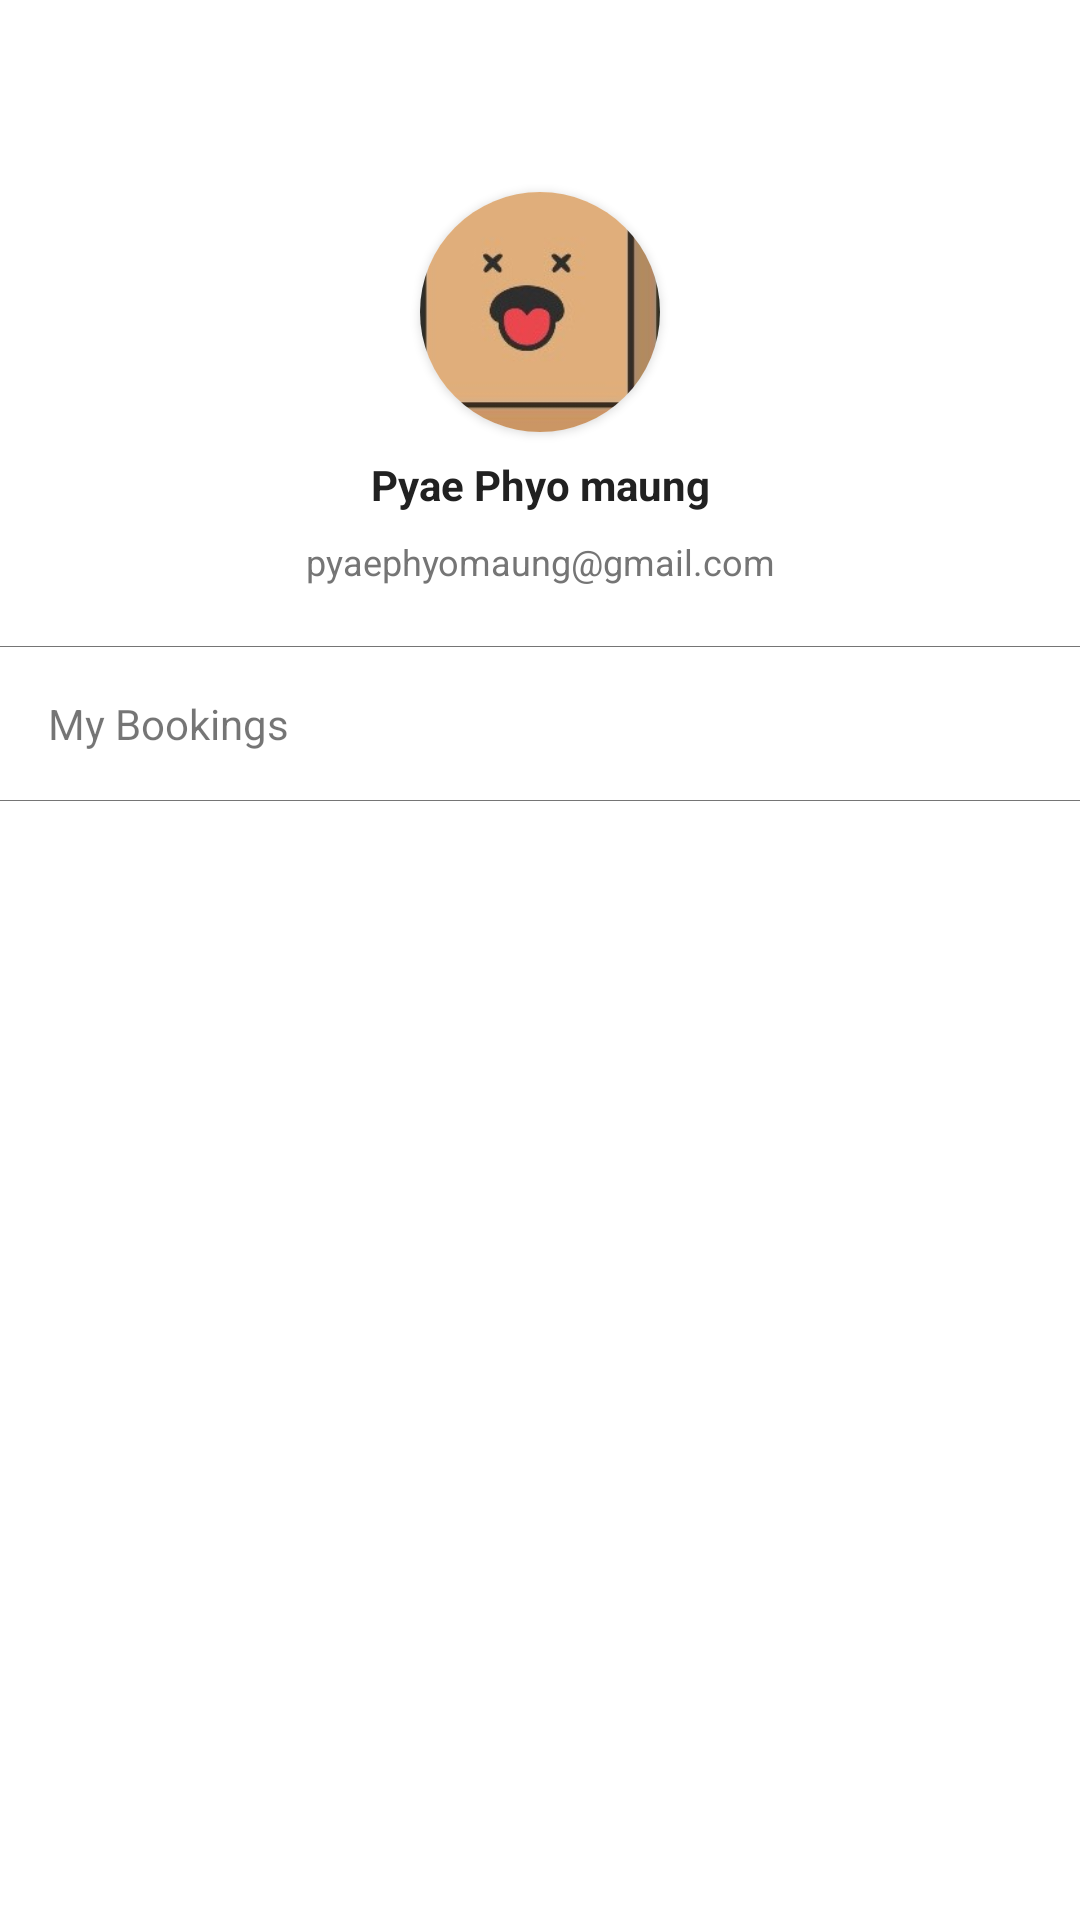

This screen was rendered from an Android layout file. Write that file and the resources it references.
<!-- AndroidManifest.xml: activity theme AppTheme.NoActionBar -->
<!-- res/layout/activity_user.xml -->
<?xml version="1.0" encoding="utf-8"?>
<androidx.coordinatorlayout.widget.CoordinatorLayout xmlns:android="http://schemas.android.com/apk/res/android"
    xmlns:app="http://schemas.android.com/apk/res-auto"
    xmlns:tools="http://schemas.android.com/tools"
    android:layout_width="match_parent"
    android:layout_height="match_parent"
    android:background="@color/white"
    tools:context=".activities.UserActivity">

    <com.google.android.material.appbar.AppBarLayout
        android:layout_width="match_parent"
        android:layout_height="wrap_content"
        android:theme="@style/AppTheme.AppBarOverlay"
        app:elevation="0dp">

        <androidx.appcompat.widget.Toolbar
            android:id="@+id/toolbar"
            android:layout_width="match_parent"
            android:layout_height="?attr/actionBarSize"
            android:background="@color/white"
            app:popupTheme="@style/AppTheme.PopupOverlay" />

    </com.google.android.material.appbar.AppBarLayout>

    <LinearLayout
        android:layout_width="match_parent"
        android:layout_height="match_parent"
        android:background="@color/white"
        android:orientation="vertical"
        app:layout_behavior="@string/appbar_scrolling_view_behavior">

        <androidx.cardview.widget.CardView
            android:layout_width="80dp"
            android:layout_height="80dp"

            android:layout_gravity="center"
            android:layout_marginTop="@dimen/margin_medium"
            app:cardCornerRadius="40dp">

            <ImageView
                android:id="@+id/profileImage"
                android:layout_width="match_parent"
                android:layout_height="match_parent"
                android:scaleType="centerCrop"
                android:src="@drawable/empty_place_holder" />

        </androidx.cardview.widget.CardView>

        <TextView
            android:id="@+id/tvIPSProfileName"
            android:layout_width="match_parent"
            android:layout_height="wrap_content"
            android:layout_marginTop="@dimen/margin_medium"
            android:gravity="center"
            android:text="Pyae Phyo maung"
            android:textColor="@color/primary_text"
            android:textSize="@dimen/text_regular"
            android:textStyle="bold" />

        <TextView
            android:id="@+id/tvIPSEmail"
            android:layout_width="match_parent"
            android:layout_height="wrap_content"
            android:layout_marginTop="@dimen/margin_medium"
            android:gravity="center"
            android:text="pyaephyomaung@gmail.com"
            android:textColor="@color/secondary_text"
            android:textSize="@dimen/text_small" />

        <TextView
            android:layout_width="match_parent"
            android:layout_height="1px"
            android:layout_marginTop="@dimen/margin_medium_3"
            android:background="@color/secondary_text" />

        <TextView
            android:id="@+id/btn_my_ticket"
            android:layout_width="match_parent"
            android:layout_height="wrap_content"
            android:foreground="@drawable/ripple_accent"
            android:padding="16dp"
            android:text="My Bookings" />

        <TextView
            android:layout_width="match_parent"
            android:layout_height="1px"
            android:background="@color/secondary_text" />


    </LinearLayout>


</androidx.coordinatorlayout.widget.CoordinatorLayout>
<!-- resources referenced by this layout -->
<resources>
  <color name="primary_text">#212121</color>
  <color name="secondary_text">#757575</color>
  <color name="white">#fff</color>
  <dimen name="margin_medium">8dp</dimen>
  <dimen name="margin_medium_3">20dp</dimen>
  <dimen name="text_regular">14sp</dimen>
  <dimen name="text_small">12sp</dimen>
  <!-- drawable empty_place_holder: jpg bitmap (drawable-xxxhdpi, 30445 bytes) -->
  <style name="AppTheme.AppBarOverlay" parent="ThemeOverlay.AppCompat.Dark.ActionBar" />
  <style name="AppTheme.PopupOverlay" parent="ThemeOverlay.AppCompat.Light" />
  <style name="AppTheme.NoActionBar">
          <item name="windowActionBar">false</item>
          <item name="windowNoTitle">true</item>
      </style>
</resources>
